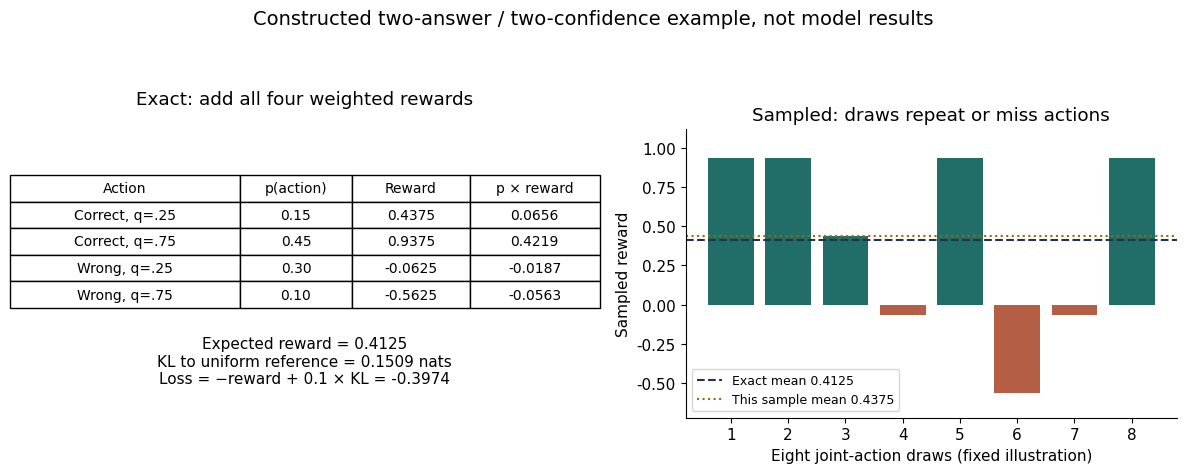
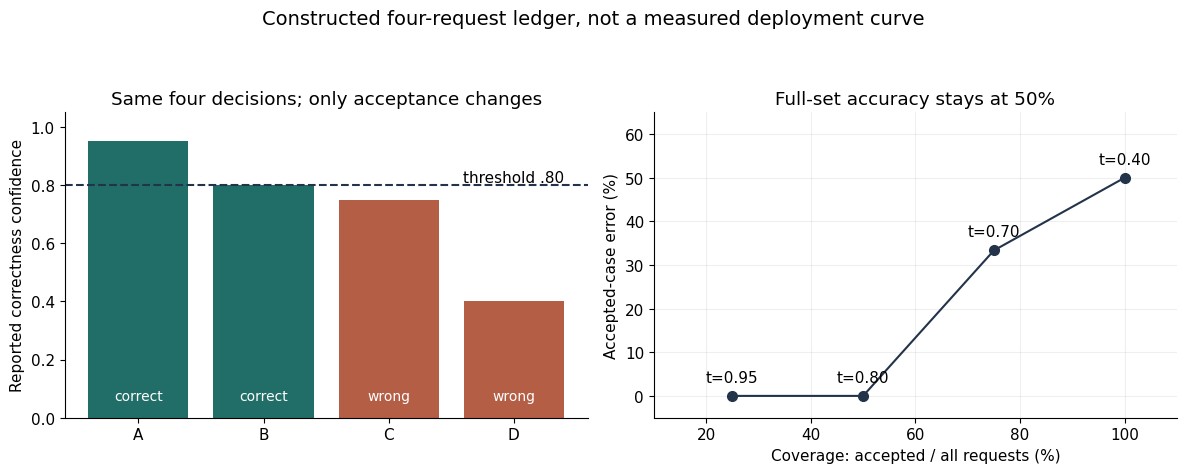

Write Python code to recreate these figures, in order. (Note: this script raises an exception after producing the figures.)
"""Regenerate original, explicitly illustrative training/evaluation diagrams."""
from pathlib import Path
import hashlib
import json
import numpy as np
import matplotlib
matplotlib.use('Agg')
import matplotlib.pyplot as plt

OUT = Path('results/training-eval-diagrams-v1')


def main():
    OUT.mkdir(parents=True, exist_ok=True)
    plt.rcParams.update({'font.family':'DejaVu Sans','font.size':11,'axes.spines.top':False,'axes.spines.right':False})
    probability=np.array([.15,.45,.30,.10])
    correctness=np.array([1,1,0,0])
    confidence=np.array([.25,.75,.25,.75])
    reward=correctness-(confidence-correctness)**2
    reference=np.full(4,.25)
    beta=.1
    indices=np.array([1,1,0,2,1,3,2,1])  # Fixed illustrative realization, not a random experiment.
    sample_reward=reward[indices]
    baseline=(sample_reward.sum()-sample_reward)/7
    exact=float(probability@reward)
    kl=float(np.sum(probability*np.log(probability/reference)))
    fig,axes=plt.subplots(1,2,figsize=(12,4.8),gridspec_kw={'width_ratios':[1.2,1]})
    axes[0].axis('off')
    rows=[[name,f'{p:.2f}',f'{r:.4f}',f'{p*r:.4f}'] for name,p,r in zip(['Correct, q=.25','Correct, q=.75','Wrong, q=.25','Wrong, q=.75'],probability,reward)]
    table=axes[0].table(cellText=rows,colLabels=['Action','p(action)','Reward','p × reward'],bbox=[0,.38,1,.46],cellLoc='center',colWidths=[.39,.19,.20,.22])
    table.auto_set_font_size(False);table.set_fontsize(10);table.scale(1,2)
    axes[0].set_title('Exact: add all four weighted rewards',pad=18)
    axes[0].text(.5,.12,f'Expected reward = {exact:.4f}\nKL to uniform reference = {kl:.4f} nats\nLoss = −reward + 0.1 × KL = {-exact+beta*kl:.4f}',ha='center',transform=axes[0].transAxes)
    axes[1].bar(np.arange(1,9),sample_reward,color=['#216e68' if r>0 else '#b45e46' for r in sample_reward])
    axes[1].axhline(exact,color='#23334a',linestyle='--',label=f'Exact mean {exact:.4f}')
    axes[1].axhline(float(sample_reward.mean()),color='#946a19',linestyle=':',label=f'This sample mean {sample_reward.mean():.4f}')
    axes[1].set(xlabel='Eight joint-action draws (fixed illustration)',ylabel='Sampled reward',title='Sampled: draws repeat or miss actions',ylim=(-.72,1.12))
    axes[1].legend(loc='lower left',fontsize=9)
    fig.suptitle('Constructed two-answer / two-confidence example, not model results',fontsize=14)
    fig.tight_layout(rect=(0,0,1,.92));fig.savefig(OUT/'joint-actions-worked.png',dpi=170);plt.close(fig)
    q=np.array([.95,.80,.75,.40]);c=np.array([1,1,0,0]);thresholds=[.95,.80,.70,.40]
    coverage=[];error=[]
    for threshold in thresholds:
        accepted=c[q>=threshold];coverage.append(len(accepted)/4);error.append(1-float(accepted.mean()))
    fig,axes=plt.subplots(1,2,figsize=(12,4.8))
    axes[0].bar(['A','B','C','D'],q,color=['#216e68','#216e68','#b45e46','#b45e46'])
    axes[0].axhline(.8,linestyle='--',color='#23334a');axes[0].text(3.4,.81,'threshold .80',ha='right')
    for i,correct in enumerate(c):axes[0].text(i,.06,'correct' if correct else 'wrong',ha='center',color='white',fontsize=10)
    axes[0].set(ylim=(0,1.05),ylabel='Reported correctness confidence',title='Same four decisions; only acceptance changes')
    axes[1].plot(np.array(coverage)*100,np.array(error)*100,'o-',color='#23334a',markersize=7)
    for x,y,t in zip(coverage,error,thresholds):axes[1].annotate(f't={t:.2f}',(x*100,y*100),xytext=(0,10),textcoords='offset points',ha='center')
    axes[1].set(xlim=(10,110),ylim=(-5,65),xlabel='Coverage: accepted / all requests (%)',ylabel='Accepted-case error (%)',title='Full-set accuracy stays at 50%')
    axes[1].grid(alpha=.2)
    fig.suptitle('Constructed four-request ledger, not a measured deployment curve',fontsize=14)
    fig.tight_layout(rect=(0,0,1,.92));fig.savefig(OUT/'ledger-coverage-worked.png',dpi=170);plt.close(fig)
    copies={'joint-actions-worked.png':'myjev-part2-qwen-training-and-lessons','ledger-coverage-worked.png':'myjev-part3-evaluation-and-transfer'}
    summary={'scope':'Original analytical illustrations, no trained model, not benchmarks. Fixed sample indices demonstrate one possible realization; not a Monte Carlo gradient validation.', 'joint':{'probability':probability.tolist(),'confidence':confidence.tolist(),'correctness':correctness.tolist(),'reward':reward.tolist(),'reference':reference.tolist(),'beta':beta,'expected_reward':exact,'kl_nats':kl,'loss':-exact+beta*kl,'fixed_sample_indices':indices.tolist(),'sample_reward_mean':float(sample_reward.mean()),'leave_one_out_reward_baselines':baseline.tolist()},'ledger':{'confidence':q.tolist(),'correctness':c.tolist(),'thresholds':thresholds,'coverage':coverage,'accepted_error':error,'brier':float(np.mean((q-c)**2))},'source':'scripts/draw_training_eval_lessons.py','source_sha256':hashlib.sha256(Path(__file__).read_bytes()).hexdigest(),'images':{name:hashlib.sha256((OUT/name).read_bytes()).hexdigest() for name in copies}}
    (OUT/'summary.json').write_text(json.dumps(summary,indent=2)+'\n')
    print(json.dumps(summary,indent=2))

if __name__=='__main__':main()
